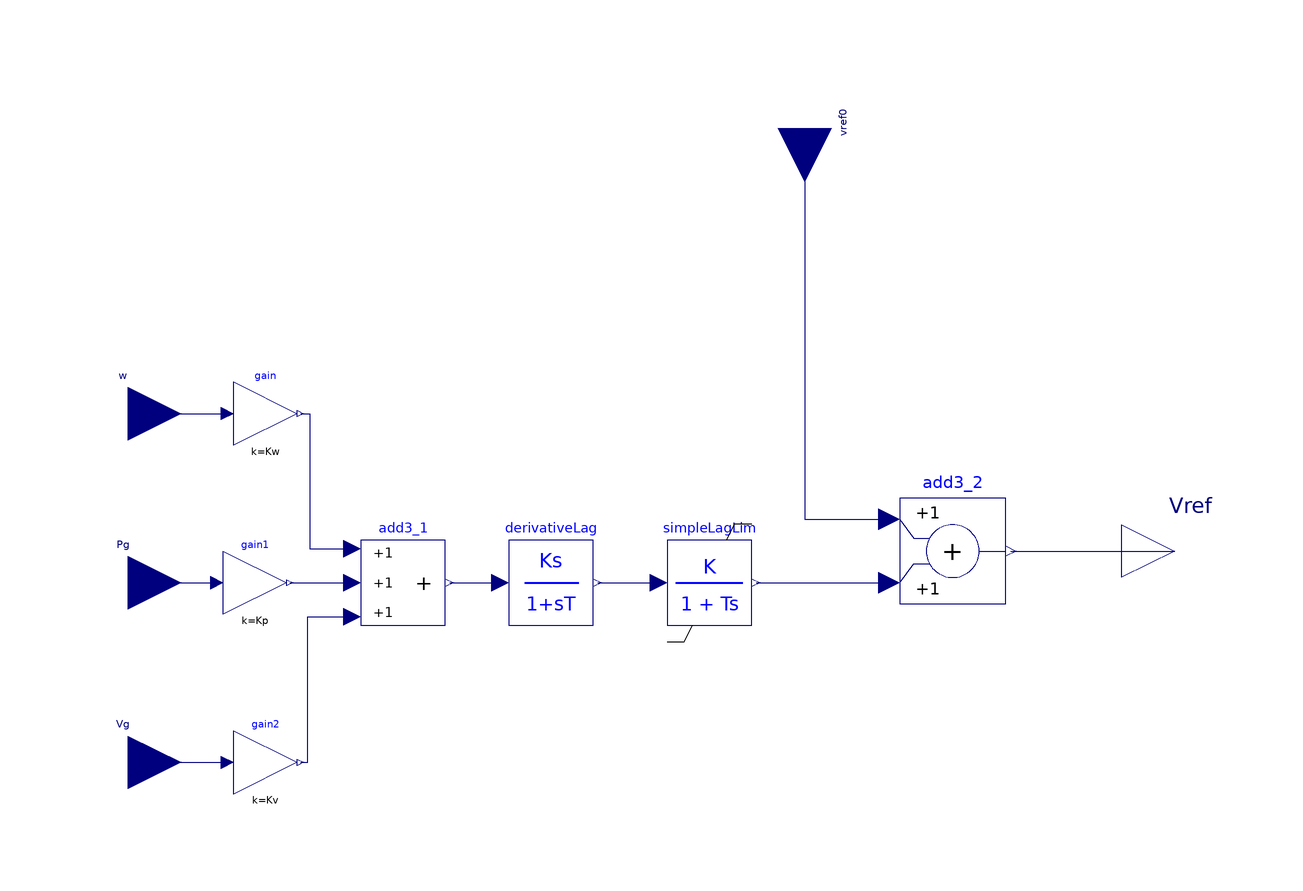

The component connection diagram of the Modelica model below, drawn from its own Placement and Line annotations.

model PSS_TypeI
  parameter Real Kw "Stabilizer gain (pu/pu)";
  parameter Real Kp "Gain for active power";
  parameter Real Kv "Gain for bus voltage magnitude";
  parameter Real vsmax "Max stabilizer output signal (pu)";
  parameter Real vsmin "Min stabilizer output signal (pu)";
  parameter Real Tw "Wash-out time constant (s)";
  parameter Real Tc "Lag time constant";
  Modelica.Blocks.Interfaces.RealInput w "roto speed"
    annotation (Placement(transformation(extent={{-100,36},{-80,56}}),
        iconTransformation(extent={{-100,36},{-80,56}})));
  Modelica.Blocks.Interfaces.RealOutput Vref
    "indexes of the algebraic variable "                         annotation (
      Placement(transformation(extent={{98,10},{118,30}}), iconTransformation(
          extent={{98,10},{118,30}})));
  Modelica.Blocks.Interfaces.RealInput Pg "active power"
    annotation (Placement(transformation(extent={{-100,4},{-80,24}}),
        iconTransformation(extent={{-100,4},{-80,24}})));
  Modelica.Blocks.Interfaces.RealInput Vg "voltage magnitude
of the generator to which the PSS is connected through the AVR"
    annotation (Placement(transformation(extent={{-100,-30},{-80,-10}}),
        iconTransformation(extent={{-100,-30},{-80,-10}})));
  OpenIPSL.NonElectrical.Continuous.DerivativeLag
                                         derivativeLag(
    T=Tw,
    y_start=0,
    x_start=0,
    K=Tw)
    annotation (Placement(transformation(extent={{-18,6},{-2,22}})));
  Modelica.Blocks.Math.Gain gain(k=Kw) "Stabilizer gain "
    annotation (Placement(transformation(extent={{-70,40},{-58,52}})));
  Modelica.Blocks.Math.Gain gain1(k=Kp) "Gain for active power"
    annotation (Placement(transformation(extent={{-72,8},{-60,20}})));
  Modelica.Blocks.Math.Gain gain2(k=Kv) "Gain for bus voltage magnitude"
    annotation (Placement(transformation(extent={{-70,-26},{-58,-14}})));
  Modelica.Blocks.Math.Add3 add3_1
    annotation (Placement(transformation(extent={{-46,6},{-30,22}})));
  Modelica.Blocks.Math.Add add3_2
    annotation (Placement(transformation(extent={{56,10},{76,30}})));
  OpenIPSL.NonElectrical.Continuous.SimpleLagLim simpleLagLim(
    K=1,
    T=Tc,
    y_start=0,
    outMax=vsmax,
    outMin=vsmin)
    annotation (Placement(transformation(extent={{12,6},{28,22}})));
  Modelica.Blocks.Interfaces.RealInput vref0 annotation (Placement(
        transformation(
        extent={{-10,-10},{10,10}},
        rotation=270,
        origin={38,100}), iconTransformation(
        extent={{-10,-10},{10,10}},
        rotation=270,
        origin={36,90})));
equation
  connect(Vg, gain2.u) annotation (Line(points={{-90,-20},{-84,-20},{-71.2,-20}},
        color={0,0,127}));
  connect(Pg, gain1.u)
    annotation (Line(points={{-90,14},{-90,14},{-73.2,14}}, color={0,0,127}));
  connect(gain.y, add3_1.u1) annotation (Line(points={{-57.4,46},{-55.65,46},{-55.65,
          20.4},{-47.6,20.4}}, color={0,0,127}));
  connect(gain1.y, add3_1.u2) annotation (Line(points={{-59.4,14},{-54,14},{-47.6,
          14}}, color={0,0,127}));
  connect(gain2.y, add3_1.u3) annotation (Line(points={{-57.4,-20},{-57.4,-20},{
          -56,-20},{-56,7.6},{-47.6,7.6}}, color={0,0,127}));
  connect(add3_1.y, derivativeLag.u) annotation (Line(points={{-29.2,14},{-24,14},
          {-19.6,14}}, color={0,0,127}));
  connect(derivativeLag.y, simpleLagLim.u)
    annotation (Line(points={{-1.2,14},{4,14},{10.4,14}}, color={0,0,127}));
  connect(simpleLagLim.y, add3_2.u2)
    annotation (Line(points={{28.8,14},{40,14},{54,14}}, color={0,0,127}));
  connect(add3_2.y, Vref)
    annotation (Line(points={{77,20},{77,20},{108,20}}, color={0,0,127}));
  connect(vref0, add3_2.u1) annotation (Line(points={{38,100},{38,96},{38,26},{54,
          26}}, color={0,0,127}));
  connect(w, gain.u)
    annotation (Line(points={{-90,46},{-71.2,46}}, color={0,0,127}));
  annotation (Icon(coordinateSystem(extent={{-100,-60},{100,100}}), graphics={
          Rectangle(
          extent={{-100,100},{100,-60}},
          lineColor={28,108,200},
          fillColor={85,170,255},
          fillPattern=FillPattern.Solid)}), Diagram(coordinateSystem(extent={{-100,
            -60},{100,100}})));
end PSS_TypeI;